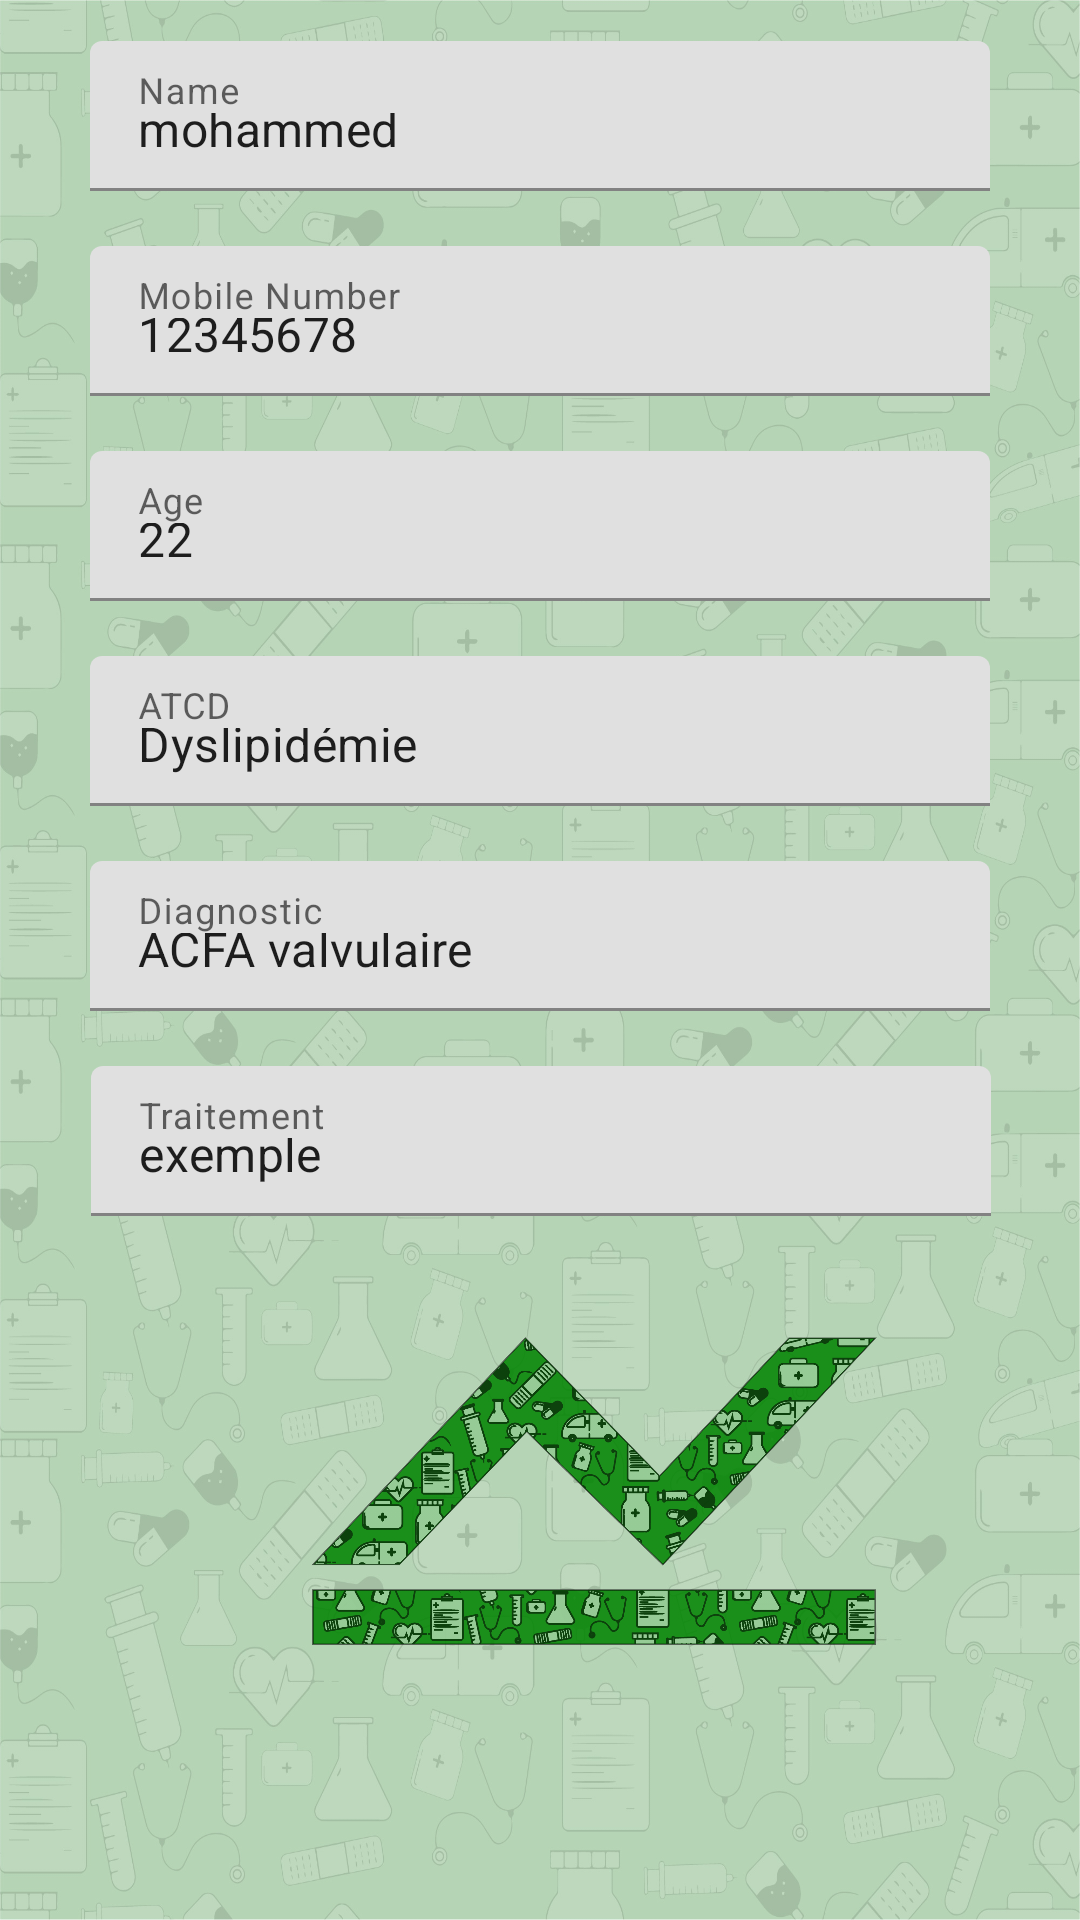

Layout XML and referenced resources for this Android screen:
<!-- AndroidManifest.xml: application theme Theme.Suivez_INR -->
<!-- res/layout/activity_ma_carte_avk.xml -->
<?xml version="1.0" encoding="utf-8"?>
<androidx.constraintlayout.widget.ConstraintLayout xmlns:android="http://schemas.android.com/apk/res/android"
    xmlns:app="http://schemas.android.com/apk/res-auto"
    xmlns:tools="http://schemas.android.com/tools"
    android:layout_width="match_parent"
    android:layout_height="match_parent"
    android:background="@drawable/bgreen"
    android:overScrollMode="always"
    tools:context=".ma_carte_AVK">

    <com.google.android.material.textfield.TextInputLayout
        android:id="@+id/name_text_input1"
        android:layout_width="wrap_content"
        android:layout_height="wrap_content"
        app:errorEnabled="true"
        app:layout_constraintBottom_toBottomOf="parent"
        app:layout_constraintEnd_toEndOf="parent"
        app:layout_constraintHorizontal_bias="0.5"
        app:layout_constraintStart_toStartOf="parent"
        app:layout_constraintTop_toTopOf="parent"
        app:layout_constraintVertical_bias="0.024">

        <com.google.android.material.textfield.TextInputEditText
            android:id="@+id/editText"
            android:layout_width="300dp"
            android:layout_height="50dp"
            android:focusable="false"
            android:hint="Name"
            android:text="mohammed"
            android:inputType="text" />
    </com.google.android.material.textfield.TextInputLayout>

    <com.google.android.material.textfield.TextInputLayout
        android:id="@+id/name_text_input2"
        android:layout_width="wrap_content"
        android:layout_height="wrap_content"
        app:errorEnabled="true"
        app:layout_constraintBottom_toBottomOf="parent"
        app:layout_constraintEnd_toEndOf="parent"
        app:layout_constraintHorizontal_bias="0.5"
        app:layout_constraintStart_toStartOf="parent"
        app:layout_constraintTop_toTopOf="parent"
        app:layout_constraintVertical_bias="0.144">

        <com.google.android.material.textfield.TextInputEditText
            android:id="@+id/editText2"
            android:layout_width="300dp"
            android:layout_height="50dp"
            android:focusable="false"
            android:hint="Mobile Number"
            android:text="12345678"
            android:inputType="text" />
    </com.google.android.material.textfield.TextInputLayout>

    <com.google.android.material.textfield.TextInputLayout
        android:id="@+id/name_text_input3"
        android:layout_width="wrap_content"
        android:layout_height="wrap_content"
        app:errorEnabled="true"
        app:layout_constraintBottom_toBottomOf="parent"
        app:layout_constraintEnd_toEndOf="parent"
        app:layout_constraintHorizontal_bias="0.5"
        app:layout_constraintStart_toStartOf="parent"
        app:layout_constraintTop_toTopOf="parent"
        app:layout_constraintVertical_bias="0.264">

        <com.google.android.material.textfield.TextInputEditText
            android:id="@+id/editText3"
            android:layout_width="300dp"
            android:layout_height="50dp"
            android:hint="Age"
            android:text="22"
            android:inputType="numberDecimal" />
    </com.google.android.material.textfield.TextInputLayout>

    <com.google.android.material.textfield.TextInputLayout
        android:id="@+id/name_text_input4"
        style="@style/Animation.Design.BottomSheetDialog"
        android:layout_width="wrap_content"
        android:layout_height="wrap_content"
        app:errorEnabled="true"
        app:layout_constraintBottom_toBottomOf="parent"
        app:layout_constraintEnd_toEndOf="parent"
        app:layout_constraintHorizontal_bias="0.5"
        app:layout_constraintStart_toStartOf="parent"
        app:layout_constraintTop_toTopOf="parent"
        app:layout_constraintVertical_bias="0.384">

        <com.google.android.material.textfield.TextInputEditText
            android:id="@+id/editText4"
            android:layout_width="300dp"
            android:layout_height="50dp"
            android:hint="ATCD"
            android:text="Dyslipidémie"
            android:inputType="text" />
    </com.google.android.material.textfield.TextInputLayout>

    <com.google.android.material.textfield.TextInputLayout
        android:id="@+id/name_text_input5"
        android:layout_width="wrap_content"
        android:layout_height="wrap_content"
        app:errorEnabled="true"
        app:layout_constraintBottom_toBottomOf="parent"
        app:layout_constraintEnd_toEndOf="parent"
        app:layout_constraintHorizontal_bias="0.5"
        app:layout_constraintStart_toStartOf="parent"
        app:layout_constraintTop_toTopOf="parent"
        app:layout_constraintVertical_bias="0.504">

        <com.google.android.material.textfield.TextInputEditText
            android:id="@+id/editText5"
            android:layout_width="300dp"
            android:layout_height="50dp"
            android:hint="Diagnostic"
            android:text="ACFA valvulaire"
            android:inputType="text" />
    </com.google.android.material.textfield.TextInputLayout>

    <com.google.android.material.textfield.TextInputLayout
        android:id="@+id/name_text_input6"
        android:layout_width="wrap_content"
        android:layout_height="wrap_content"
        app:errorEnabled="true"
        app:layout_constraintBottom_toBottomOf="parent"
        app:layout_constraintEnd_toEndOf="parent"
        app:layout_constraintHorizontal_bias="0.504"
        app:layout_constraintStart_toStartOf="parent"
        app:layout_constraintTop_toTopOf="parent"
        app:layout_constraintVertical_bias="0.624">

        <com.google.android.material.textfield.TextInputEditText
            android:id="@+id/editText6"
            android:layout_width="300dp"
            android:layout_height="50dp"
            android:focusable="false"
            android:hint="Traitement"
            android:text="exemple"
            android:inputType="text"/>
    </com.google.android.material.textfield.TextInputLayout>

    <ImageView
        android:id="@+id/imageView4"
        android:layout_width="416dp"
        android:layout_height="288dp"
        app:layout_constraintBottom_toBottomOf="parent"
        app:layout_constraintEnd_toEndOf="parent"
        app:layout_constraintHorizontal_bias="0.0"
        app:layout_constraintStart_toStartOf="parent"
        app:layout_constraintTop_toTopOf="parent"
        app:layout_constraintVertical_bias="1.0"
        app:srcCompat="@drawable/img" />


</androidx.constraintlayout.widget.ConstraintLayout>
<!-- resources referenced by this layout -->
<resources>
  <!-- drawable bgreen: jpg bitmap (drawable, 488752 bytes) -->
  <!-- drawable img: png bitmap (drawable, 215781 bytes) -->
  <style name="Theme.Suivez_INR" parent="Theme.MaterialComponents.DayNight.NoActionBar">
          
          <item name="colorPrimary">@color/purple_500</item>
          <item name="colorPrimaryVariant">@color/purple_700</item>
          <item name="colorOnPrimary">@color/white</item>
          
          <item name="colorSecondary">@color/teal_200</item>
          <item name="colorSecondaryVariant">@color/teal_700</item>
          <item name="colorOnSecondary">@color/black</item>
          
          <item name="android:statusBarColor">?attr/colorPrimaryVariant</item>
          
      </style>
  <!-- not gathered from this repository: default colours our renderer supplied (Android Studio template values) -->
  <color name="purple_500">#FF6200EE</color>
  <color name="purple_700">#FF3700B3</color>
  <color name="teal_200">#FF03DAC5</color>
  <color name="teal_700">#FF018786</color>
  <color name="black">#FF000000</color>
  <color name="white">#FFFFFFFF</color>
</resources>
